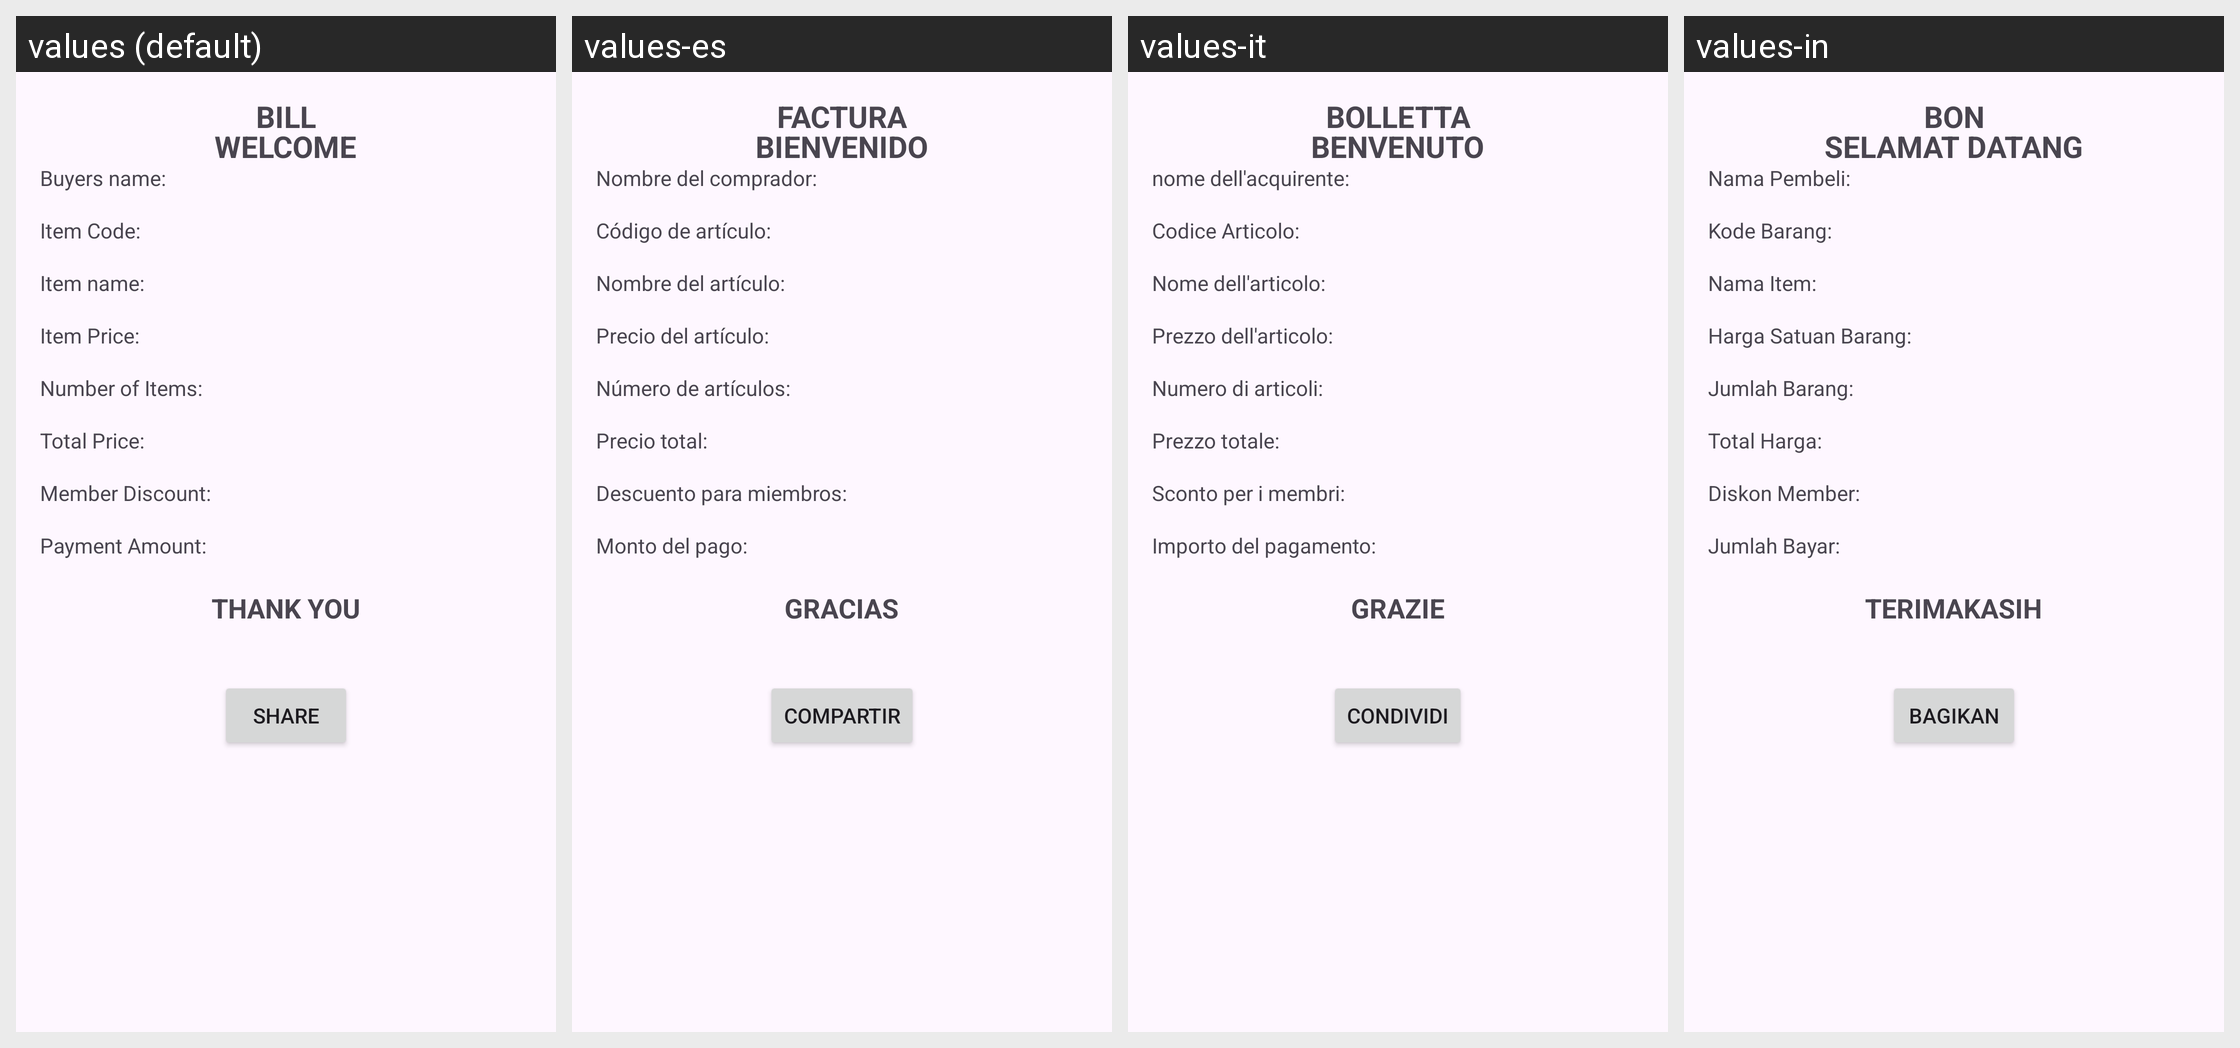

Translations of the strings shown on this Android screen, per locale in the grid:
Android screen res/layout/activity_bon.xml rendered under 4 locales, left to right: values (default), values-es, values-it, values-in. Device: Nexus 5 (rendered at 1080×1920; each locale shown at half size, 540×960, under a caption strip naming it); theme Theme.TugasDay05.
Strings drawn on this screen, with the default value and each locale's value (text and hints the layout hard-codes appear in the picture but are not listed):

selamat_datang
  values: WELCOME
  values-es: BIENVENIDO
  values-it: BENVENUTO
  values-in: SELAMAT DATANG

bon
  values: BILL
  values-es: FACTURA
  values-it: BOLLETTA
  values-in: BON

nama_pembeli
  values: Buyers name: 
  values-es: Nombre del comprador: 
  values-it: nome dell'acquirente: 
  values-in: Nama Pembeli: 

kode_barang
  values: Item Code: 
  values-es: Código de artículo: 
  values-it: Codice Articolo: 
  values-in: Kode Barang: 

nama_barang
  values: Item name: 
  values-es: Nombre del artículo: 
  values-it: Nome dell'articolo: 
  values-in: Nama Item: 

harga_satuan_barang
  values: Item Price:
  values-es: Precio del artículo: 
  values-it: Prezzo dell'articolo: 
  values-in: Harga Satuan Barang: 

jumlah_barang
  values: Number of Items: 
  values-es: Número de artículos: 
  values-it: Numero di articoli: 
  values-in: Jumlah Barang: 

total_harga
  values: Total Price:
  values-es: Precio total: 
  values-it: Prezzo totale: 
  values-in: Total Harga: 

diskon_member
  values: Member Discount:
  values-es: Descuento para miembros: 
  values-it: Sconto per i membri: 
  values-in: Diskon Member: 

jumlah_bayar
  values: Payment Amount:
  values-es: Monto del pago: 
  values-it: Importo del pagamento: 
  values-in: Jumlah Bayar: 

terima_kasih
  values: THANK YOU
  values-es: GRACIAS
  values-it: GRAZIE
  values-in: TERIMAKASIH

bagikan
  values: Share
  values-es: Compartir
  values-it: Condividi
  values-in: Bagikan
